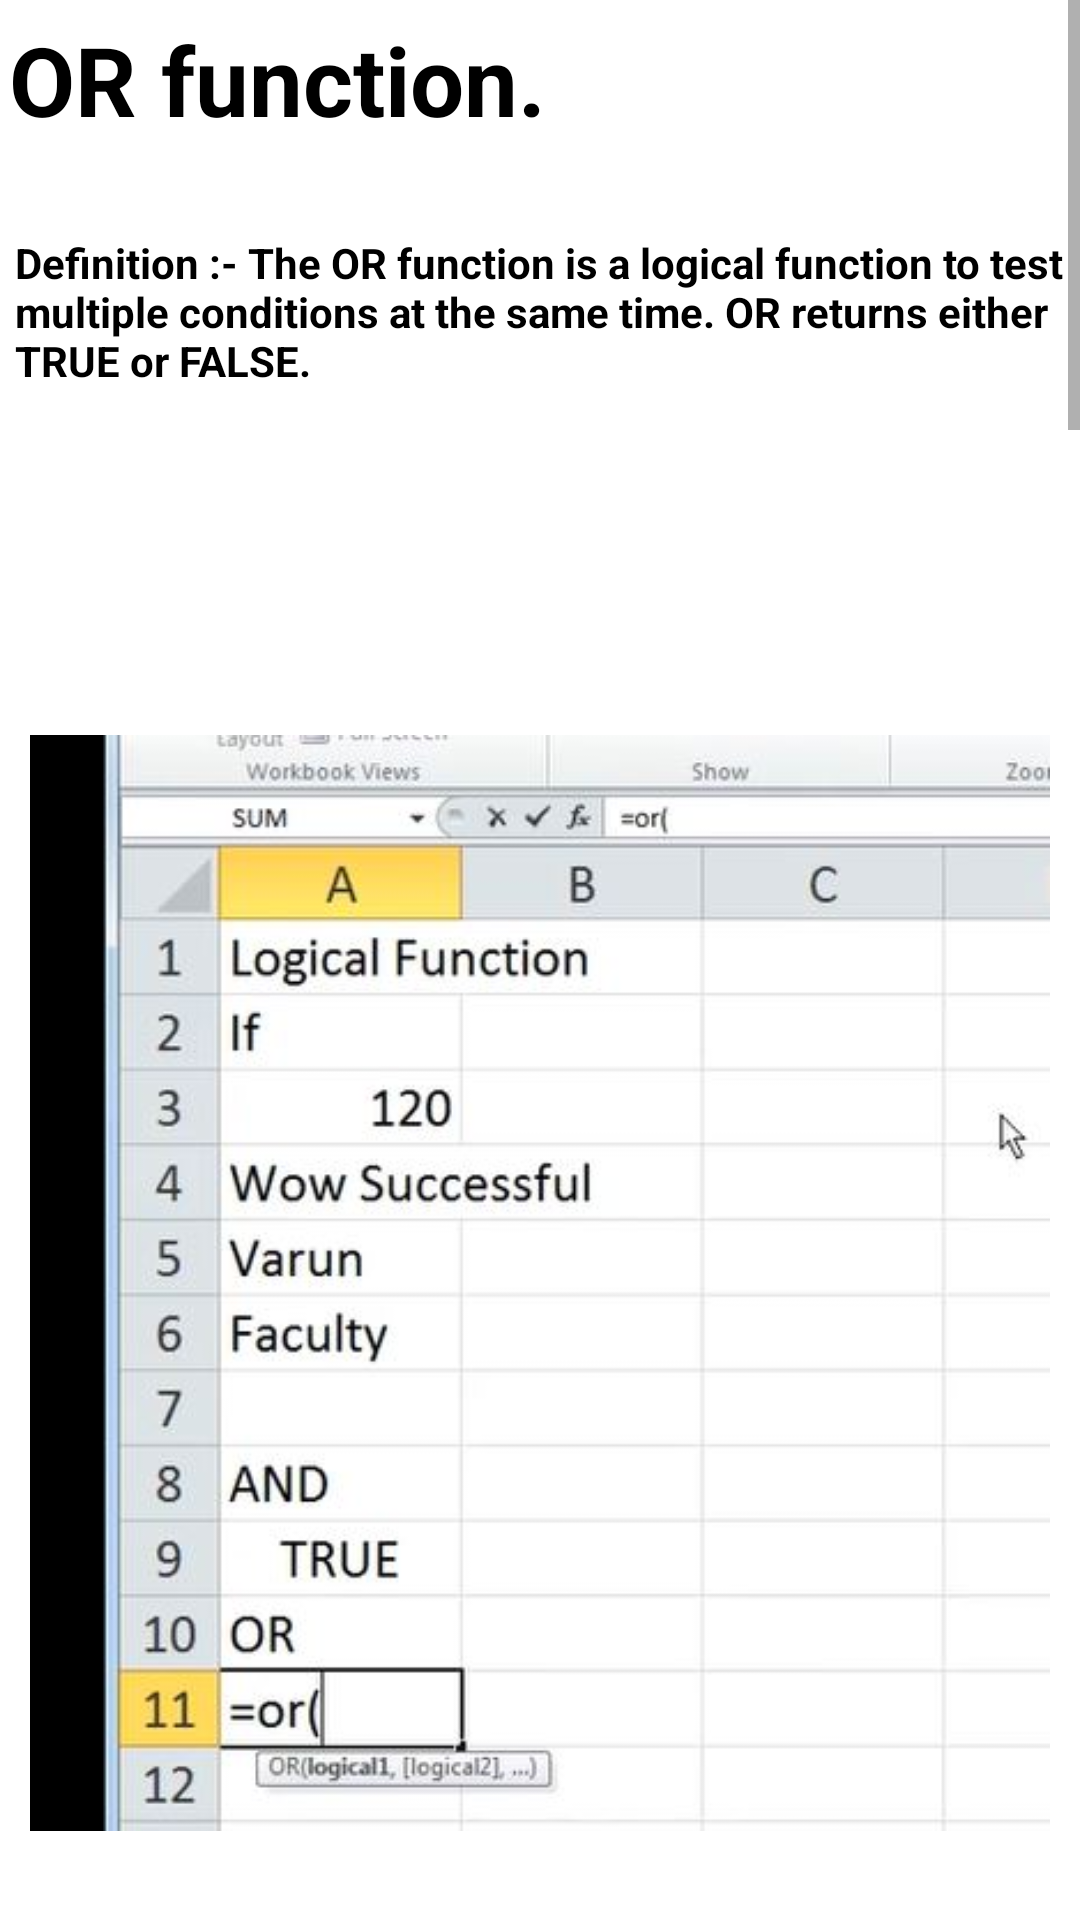

Write the Android layout XML for this screen, with the resource values it uses.
<!-- AndroidManifest.xml: application theme Theme.ExcelGuide -->
<!-- res/layout/activity_main38.xml -->
<?xml version="1.0" encoding="utf-8"?>
<androidx.constraintlayout.widget.ConstraintLayout xmlns:android="http://schemas.android.com/apk/res/android"
    xmlns:app="http://schemas.android.com/apk/res-auto"
    xmlns:tools="http://schemas.android.com/tools"
    android:layout_width="match_parent"
    android:layout_height="match_parent"
    tools:context=".MainActivity39">
    <ScrollView
        android:layout_width="match_parent"
        android:layout_height="match_parent">
        <LinearLayout
            android:layout_width="match_parent"
            android:layout_height="match_parent"
            android:orientation="vertical">

            <TextView
                android:layout_width="match_parent"
                android:layout_height="wrap_content"
                android:text="OR function."
                android:textSize="32sp"
                android:layout_marginStart="3dp"
                android:layout_marginTop="5dp"
                android:layout_marginBottom="10dp"
                android:textStyle="bold"
                android:textColor="@color/black"/>
            <TextView
                android:layout_width="match_parent"
                android:layout_height="wrap_content"
                android:text="Definition :- The OR function is a logical function to test multiple conditions at the same
time. OR returns either TRUE or FALSE."
                android:textSize="14sp"
                android:layout_marginStart="5dp"
                android:layout_marginTop="20dp"
                android:textStyle="bold"
                android:textColor="@color/black"/>

            <ImageView
                android:layout_width="match_parent"
                android:layout_height="wrap_content"
                android:src="@drawable/or1"
                android:padding="10dp"
                android:layout_marginTop="50dp" />
            <ImageView
                android:layout_width="match_parent"
                android:layout_height="wrap_content"
                android:src="@drawable/or2"
                android:padding="10dp"
                android:layout_marginTop="50dp" />
            <ImageView
                android:layout_width="match_parent"
                android:layout_height="wrap_content"
                android:src="@drawable/or3"
                android:padding="10dp"
                android:layout_marginTop="50dp" />
            <ImageView
                android:layout_width="match_parent"
                android:layout_height="wrap_content"
                android:src="@drawable/resultor"
                android:padding="10dp"
                android:layout_marginTop="50dp" />

            <ImageView
                android:layout_width="match_parent"
                android:layout_height="wrap_content"
                android:src="@drawable/result_if"
                android:padding="10dp"
                android:layout_marginTop="50dp" />


            <TextView
                android:layout_width="match_parent"
                android:layout_height="wrap_content"
                android:text="Tip:-\n
1.Press “enter” to execute command. \n
2.Use “,” to give another value
3.Between “ “ text can be entered\n
4.Select cell in brackets which you want to change\n
5.“ctrl” + “c” will copy the cell\n
6.“ctrl” + “right click” will select multiple cells\n
7.“ctrl” + “v” will paste the data/command/formula/logic"
                android:textSize="14sp"
                android:layout_marginStart="10dp"
                android:layout_marginTop="20dp"
                android:textStyle="bold"
                android:textColor="@color/black"
                android:layout_marginBottom="10dp"/>


        </LinearLayout>
    </ScrollView>

</androidx.constraintlayout.widget.ConstraintLayout>
<!-- resources referenced by this layout -->
<resources>
  <color name="black">#FF000000</color>
  <!-- drawable or1: jpg bitmap (drawable, 35984 bytes) -->
  <!-- drawable or2: jpg bitmap (drawable, 36381 bytes) -->
  <!-- drawable or3: jpg bitmap (drawable, 41075 bytes) -->
  <!-- drawable result_if: jpg bitmap (drawable, 32547 bytes) -->
  <!-- drawable resultor: jpg bitmap (drawable, 38728 bytes) -->
  <style name="Theme.ExcelGuide" parent="Theme.MaterialComponents.DayNight.DarkActionBar">
          
          <item name="colorPrimary">@color/purple_500</item>
          <item name="colorPrimaryVariant">@color/purple_700</item>
          <item name="colorOnPrimary">@color/white</item>
          
          <item name="colorSecondary">@color/teal_200</item>
          <item name="colorSecondaryVariant">@color/teal_700</item>
          <item name="colorOnSecondary">@color/black</item>
          
          <item name="android:statusBarColor" tools:targetApi="l">?attr/colorPrimaryVariant</item>
          
          <item name="android:layout_width">match_parent</item>
          <item name="android:layout_height">match_parent</item>
  
  
      </style>
  <color name="purple_500">#2AAA8A</color>
  <color name="purple_700">#00A36C</color>
  <color name="white">#FFFFFFFF</color>
  <color name="teal_200">#FF03DAC5</color>
  <color name="teal_700">#FF018786</color>
</resources>
